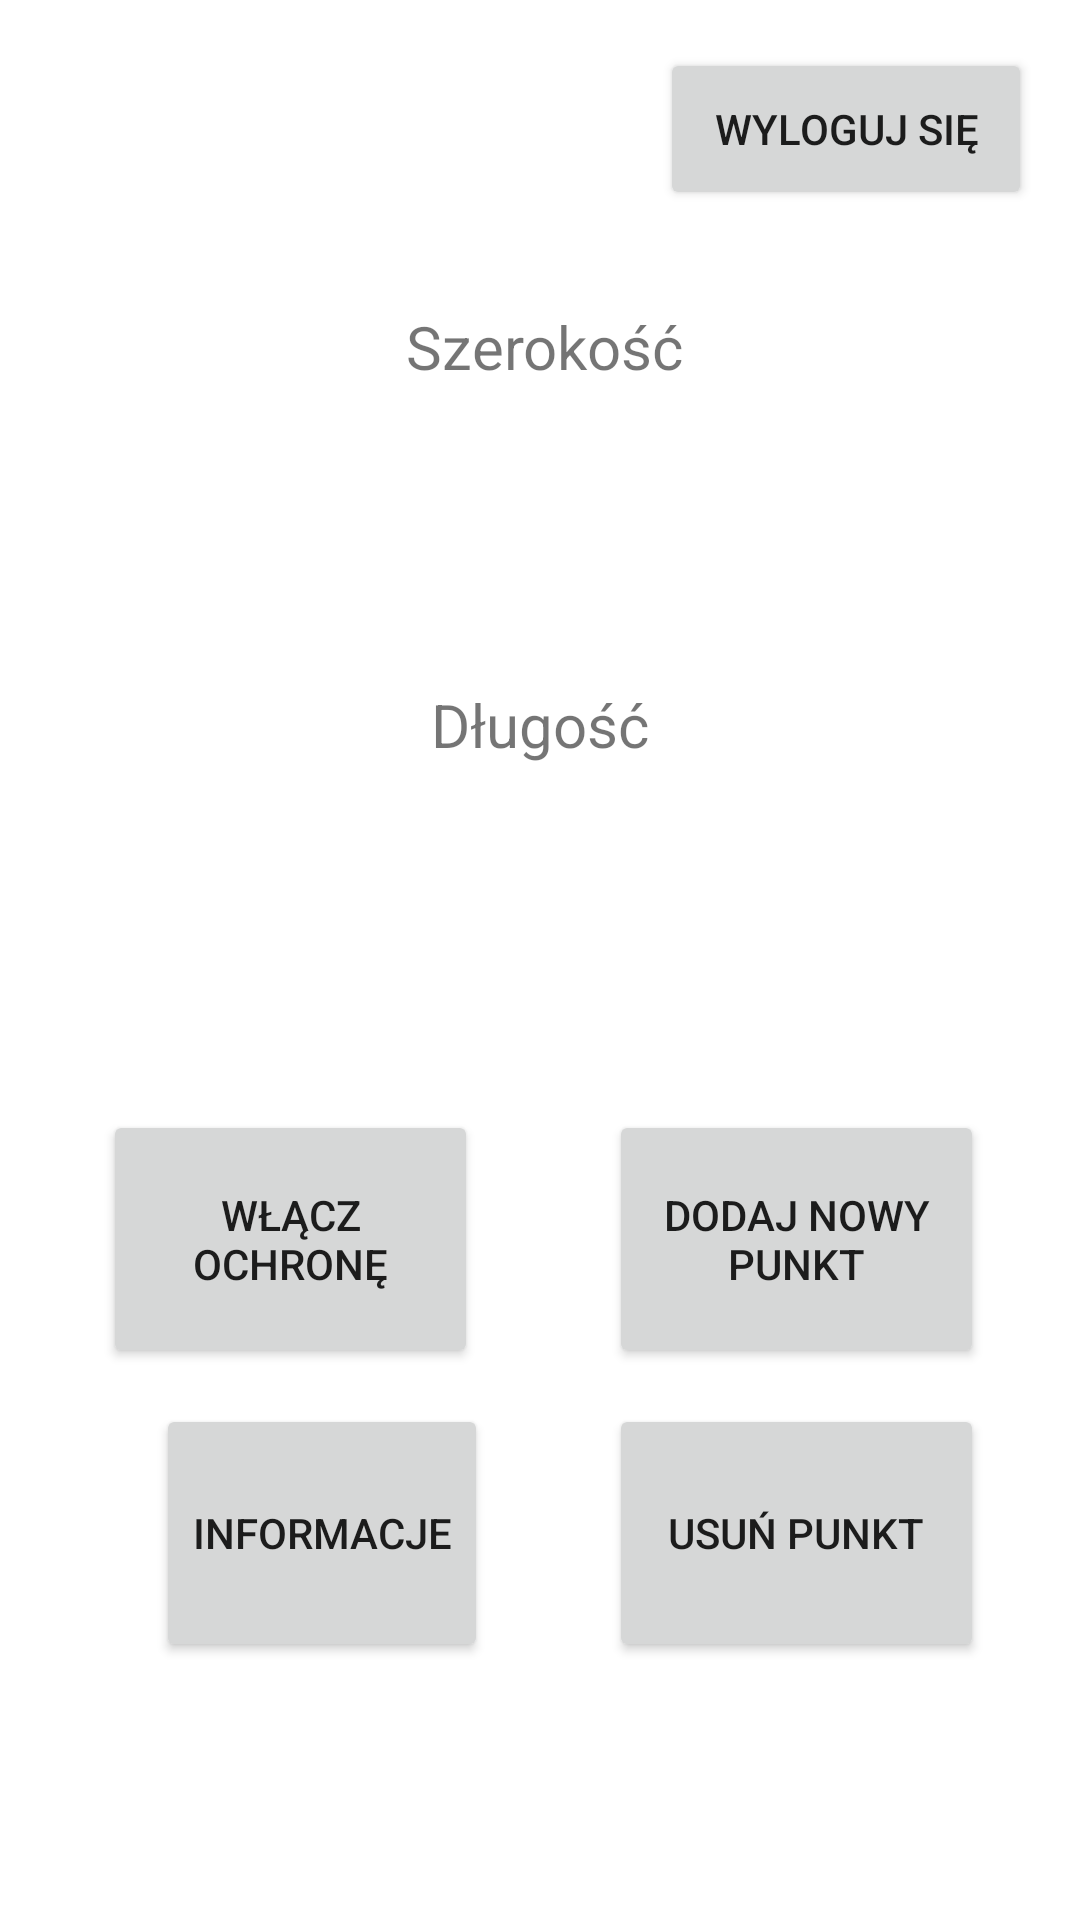

Layout XML and referenced resources for this Android screen:
<!-- AndroidManifest.xml: application theme Theme.CurrentLatLon -->
<!-- res/layout/activity_full_version.xml -->
<?xml version="1.0" encoding="utf-8"?>
<androidx.constraintlayout.widget.ConstraintLayout xmlns:android="http://schemas.android.com/apk/res/android"
    xmlns:app="http://schemas.android.com/apk/res-auto"
    xmlns:tools="http://schemas.android.com/tools"
    android:layout_width="match_parent"
    android:layout_height="match_parent"
    tools:context=".FullVersionActivity">

    <Button
        android:id="@+id/pointButton"
        android:layout_width="125dp"
        android:layout_height="86dp"
        android:layout_marginTop="36dp"
        android:layout_marginEnd="32dp"
        android:text="@string/addNewMarker"
        app:layout_constraintBottom_toTopOf="@+id/infoButton"
        app:layout_constraintEnd_toEndOf="parent"
        app:layout_constraintTop_toBottomOf="@+id/longitude2"
        app:layout_constraintVertical_bias="0.0" />

    <Button
        android:id="@+id/onSecureButton"
        android:layout_width="125dp"
        android:layout_height="86dp"
        android:layout_marginStart="-10dp"
        android:layout_marginTop="36dp"
        android:text="@string/onSecurity"
        android:textAlignment="center"
        app:layout_constraintBottom_toTopOf="@+id/infoButton"
        app:layout_constraintEnd_toStartOf="@+id/pointButton"
        app:layout_constraintHorizontal_bias="0.5"
        app:layout_constraintStart_toStartOf="parent"
        app:layout_constraintTop_toBottomOf="@+id/longitude2" />

    <TextView
        android:id="@+id/textView3"
        android:layout_width="177dp"
        android:layout_height="43dp"
        android:layout_marginTop="44dp"
        android:text="@string/latitude"
        android:textAlignment="center"
        android:textSize="20sp"
        app:layout_constraintEnd_toEndOf="parent"
        app:layout_constraintHorizontal_bias="0.508"
        app:layout_constraintStart_toStartOf="parent"
        app:layout_constraintTop_toBottomOf="@+id/greetingTV" />

    <TextView
        android:id="@+id/latitude2"
        android:layout_width="177dp"
        android:layout_height="43dp"
        android:layout_marginTop="20dp"
        android:textAlignment="center"
        android:textSize="20sp"
        app:layout_constraintEnd_toEndOf="parent"
        app:layout_constraintStart_toStartOf="parent"
        app:layout_constraintTop_toBottomOf="@+id/textView3" />

    <TextView
        android:id="@+id/textView4"
        android:layout_width="177dp"
        android:layout_height="43dp"
        android:layout_marginTop="20dp"
        android:text="@string/longitude"
        android:textAlignment="center"
        android:textSize="20sp"
        app:layout_constraintEnd_toEndOf="parent"
        app:layout_constraintStart_toStartOf="parent"
        app:layout_constraintTop_toBottomOf="@+id/latitude2" />

    <TextView
        android:id="@+id/longitude2"
        android:layout_width="177dp"
        android:layout_height="43dp"
        android:layout_marginTop="20dp"
        android:textAlignment="center"
        android:textSize="20sp"
        app:layout_constraintEnd_toEndOf="parent"
        app:layout_constraintHorizontal_bias="0.508"
        app:layout_constraintStart_toStartOf="parent"
        app:layout_constraintTop_toBottomOf="@+id/textView4" />

    <TextView
        android:id="@+id/greetingTV"
        android:layout_width="186dp"
        android:layout_height="42dp"
        android:layout_marginStart="16dp"
        android:layout_marginTop="16dp"
        android:textAlignment="center"
        android:textSize="18sp"
        app:layout_constraintEnd_toStartOf="@+id/logoutTV"
        app:layout_constraintHorizontal_bias="0.0"
        app:layout_constraintStart_toStartOf="parent"
        app:layout_constraintTop_toTopOf="parent" />

    <Button
        android:id="@+id/logoutTV"
        android:layout_width="124dp"
        android:layout_height="54dp"
        android:layout_marginTop="16dp"
        android:layout_marginEnd="16dp"
        android:text="@string/logoutTV"
        android:textAlignment="center"
        android:textSize="14sp"
        app:layout_constraintBottom_toTopOf="@+id/textView3"
        app:layout_constraintEnd_toEndOf="parent"
        app:layout_constraintTop_toTopOf="parent"
        app:layout_constraintVertical_bias="0.0" />

    <Button
        android:id="@+id/infoButton"
        android:layout_width="wrap_content"
        android:layout_height="86dp"
        android:layout_marginStart="52dp"
        android:layout_marginTop="12dp"
        android:text="@string/information"
        android:textAlignment="center"
        app:layout_constraintStart_toStartOf="parent"
        app:layout_constraintTop_toBottomOf="@+id/onSecureButton" />

    <TextView
        android:id="@+id/distTV"
        android:layout_width="142dp"
        android:layout_height="23dp"
        android:layout_marginTop="12dp"
        app:layout_constraintBottom_toTopOf="@+id/textView3"
        app:layout_constraintEnd_toEndOf="@+id/greetingTV"
        app:layout_constraintHorizontal_bias="0.516"
        app:layout_constraintStart_toStartOf="parent"
        app:layout_constraintTop_toBottomOf="@+id/greetingTV"
        app:layout_constraintVertical_bias="0.0" />

    <Button
        android:id="@+id/removeButton"
        android:layout_width="125dp"
        android:layout_height="86dp"
        android:layout_marginTop="12dp"
        android:layout_marginEnd="32dp"
        android:text="Usuń punkt"
        app:layout_constraintEnd_toEndOf="parent"
        app:layout_constraintHorizontal_bias="1.0"
        app:layout_constraintStart_toEndOf="@+id/infoButton"
        app:layout_constraintTop_toBottomOf="@+id/pointButton" />

</androidx.constraintlayout.widget.ConstraintLayout>
<!-- resources referenced by this layout -->
<resources>
  <string name="addNewMarker">Dodaj nowy punkt</string>
  <string name="information">Informacje</string>
  <string name="latitude">Szerokość</string>
  <string name="logoutTV">Wyloguj się</string>
  <string name="longitude">Długość</string>
  <string name="onSecurity">Włącz ochronę</string>
  <style name="Theme.CurrentLatLon" parent="Theme.MaterialComponents.DayNight.DarkActionBar">
          
          <item name="colorPrimary">@color/purple_500</item>
          <item name="colorPrimaryVariant">@color/purple_700</item>
          <item name="colorOnPrimary">@color/white</item>
          
          <item name="colorSecondary">@color/teal_200</item>
          <item name="colorSecondaryVariant">@color/teal_700</item>
          <item name="colorOnSecondary">@color/black</item>
          
          <item name="android:statusBarColor" tools:targetApi="l">?attr/colorPrimaryVariant</item>
          
      </style>
  <!-- not gathered from this repository: default colours our renderer supplied (Android Studio template values) -->
  <color name="purple_500">#FF6200EE</color>
  <color name="purple_700">#FF3700B3</color>
  <color name="teal_200">#FF03DAC5</color>
  <color name="teal_700">#FF018786</color>
  <color name="black">#FF000000</color>
  <color name="white">#FFFFFFFF</color>
</resources>
